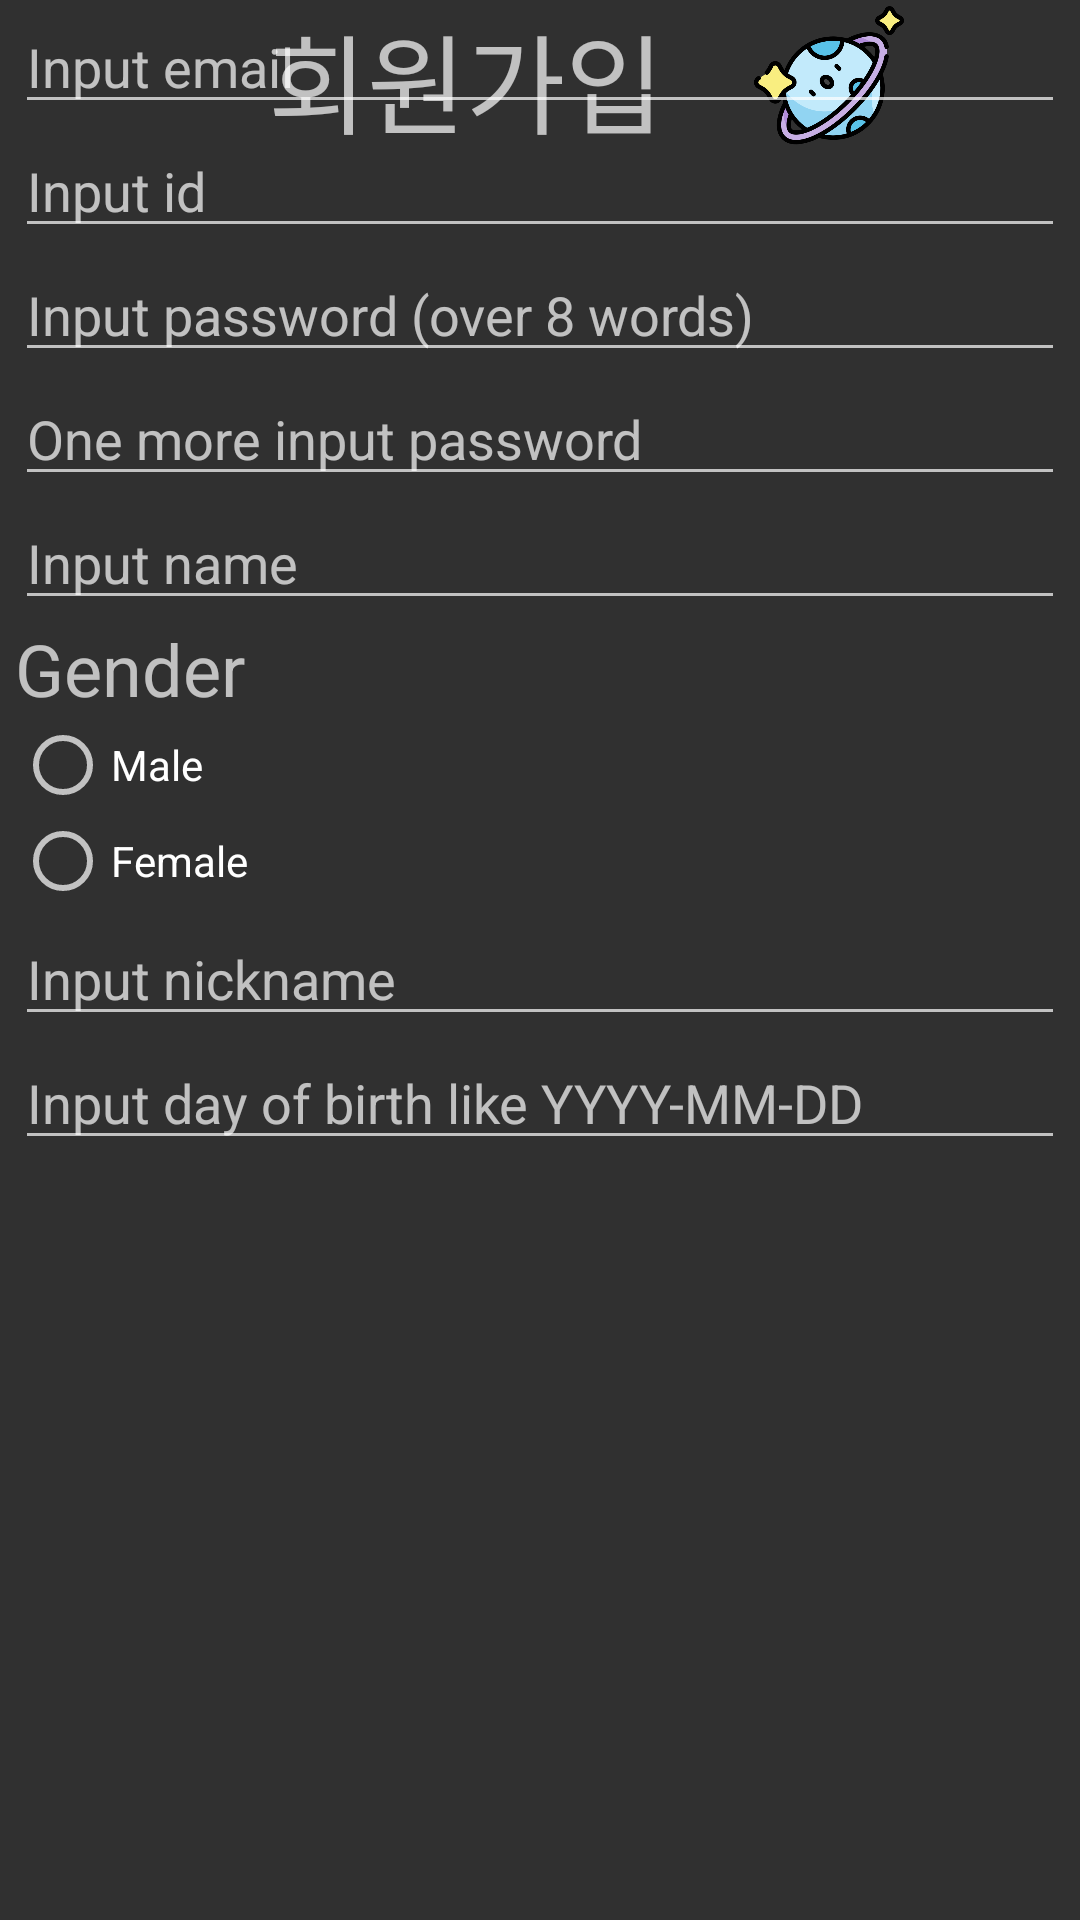

Reconstruct the res/layout file that produces this screen, plus the resources it refers to.
<!-- AndroidManifest.xml: application theme Theme.Design.NoActionBar -->
<!-- res/layout/activity_register.xml -->
<?xml version="1.0" encoding="utf-8"?>
<androidx.constraintlayout.widget.ConstraintLayout
        xmlns:android="http://schemas.android.com/apk/res/android"
        xmlns:app="http://schemas.android.com/apk/res-auto"
        android:layout_width="match_parent"
        android:layout_height="wrap_content"
        android:orientation="horizontal">

    <TextView
            android:text="회원가입"
            android:layout_width="150dp"
            android:layout_height="wrap_content"
            android:id="@+id/Login"
            android:textSize="36sp"
            app:layout_constraintTop_toTopOf="parent"
            app:layout_constraintStart_toStartOf="parent"
            app:layout_constraintEnd_toEndOf="parent"
            app:layout_constraintHorizontal_bias="0.425"/>

    <ImageView
            android:layout_width="50dp"
            android:layout_height="50dp"
            app:srcCompat="@drawable/planet_reg"
            android:id="@+id/imageView3"
            app:layout_constraintStart_toEndOf="@+id/Login"
            app:layout_constraintTop_toTopOf="parent"

            android:layout_marginLeft="12dp"
            android:layout_marginStart="12dp"/>

    <LinearLayout
            android:id="@+id/layoutregister"
            android:orientation="vertical"
            android:layout_width="350dp"
            android:layout_height="match_parent"
            app:layout_constraintTop_toBottomOf="@id/Login"
            app:layout_constraintEnd_toEndOf="parent"
            android:layout_marginEnd="8dp"
            android:layout_marginRight="8dp"
            app:layout_constraintStart_toStartOf="parent" android:layout_marginLeft="8dp"
            android:layout_marginStart="8dp">

        <EditText
                android:layout_width="match_parent"
                android:layout_height="wrap_content"
                android:inputType="textEmailAddress"
                android:ems="10"
                android:id="@+id/emailText"
                android:hint="Input email"/>

        <EditText
                android:layout_width="match_parent"
                android:layout_height="wrap_content"
                android:inputType="textPersonName"
                android:ems="10"
                android:id="@+id/username"
                android:hint="Input id"/>

        <EditText
                android:layout_width="match_parent"
                android:layout_height="wrap_content"
                android:inputType="textPassword"
                android:ems="10"
                android:id="@+id/password"
                android:hint="Input password (over 8 words)"/>

        <EditText
                android:layout_width="match_parent"
                android:layout_height="wrap_content"
                android:inputType="textPassword"
                android:ems="10"
                android:id="@+id/repassword"
                android:hint="One more input password"/>

        <EditText
                android:layout_width="match_parent"
                android:layout_height="wrap_content"
                android:inputType="textPersonName"
                android:ems="10"
                android:id="@+id/nameText"
                android:hint="Input name"/>

        <TextView
                android:text="Gender"
                android:layout_width="match_parent"
                android:layout_height="wrap_content"
                android:textSize="24sp"/>

        <RadioGroup
                android:layout_width="match_parent"
                android:layout_height="wrap_content"
                android:id="@+id/gender">

            <RadioButton
                    android:text="Male"
                    android:layout_width="wrap_content"
                    android:layout_height="wrap_content"
                    android:id="@+id/Male"
                    android:layout_weight="1"/>

            <RadioButton
                    android:text="Female"
                    android:layout_width="wrap_content"
                    android:layout_height="wrap_content"
                    android:id="@+id/Female"
                    android:layout_weight="1"/>
        </RadioGroup>

        <TextView
                android:layout_width="0dp"
                android:layout_height="wrap_content"
                android:id="@+id/genderChecked"
                android:textSize="0dp"/>

        <EditText
                android:layout_width="match_parent"
                android:layout_height="wrap_content"
                android:inputType="textPersonName"
                android:ems="10"
                android:id="@+id/nickname"
                android:hint="Input nickname"/>

        <EditText
                android:layout_width="match_parent"
                android:layout_height="wrap_content"
                android:inputType="date"
                android:ems="10"
                android:id="@+id/birthday"
                android:hint="Input day of birth like YYYY-MM-DD "/>

    </LinearLayout>
    <Button
            android:text="Done"
            android:layout_width="wrap_content"
            android:layout_height="wrap_content"
            android:id="@+id/Submit"
            app:layout_constraintTop_toBottomOf="@id/layoutregister"
            app:layout_constraintEnd_toEndOf="parent"
            android:layout_marginTop="20dp"
            android:layout_marginEnd="28dp"
            android:layout_marginRight="28dp"/>

</androidx.constraintlayout.widget.ConstraintLayout>
<!-- resources referenced by this layout -->
<resources>
  <!-- drawable planet_reg: png bitmap (drawable, 46609 bytes) -->
</resources>
